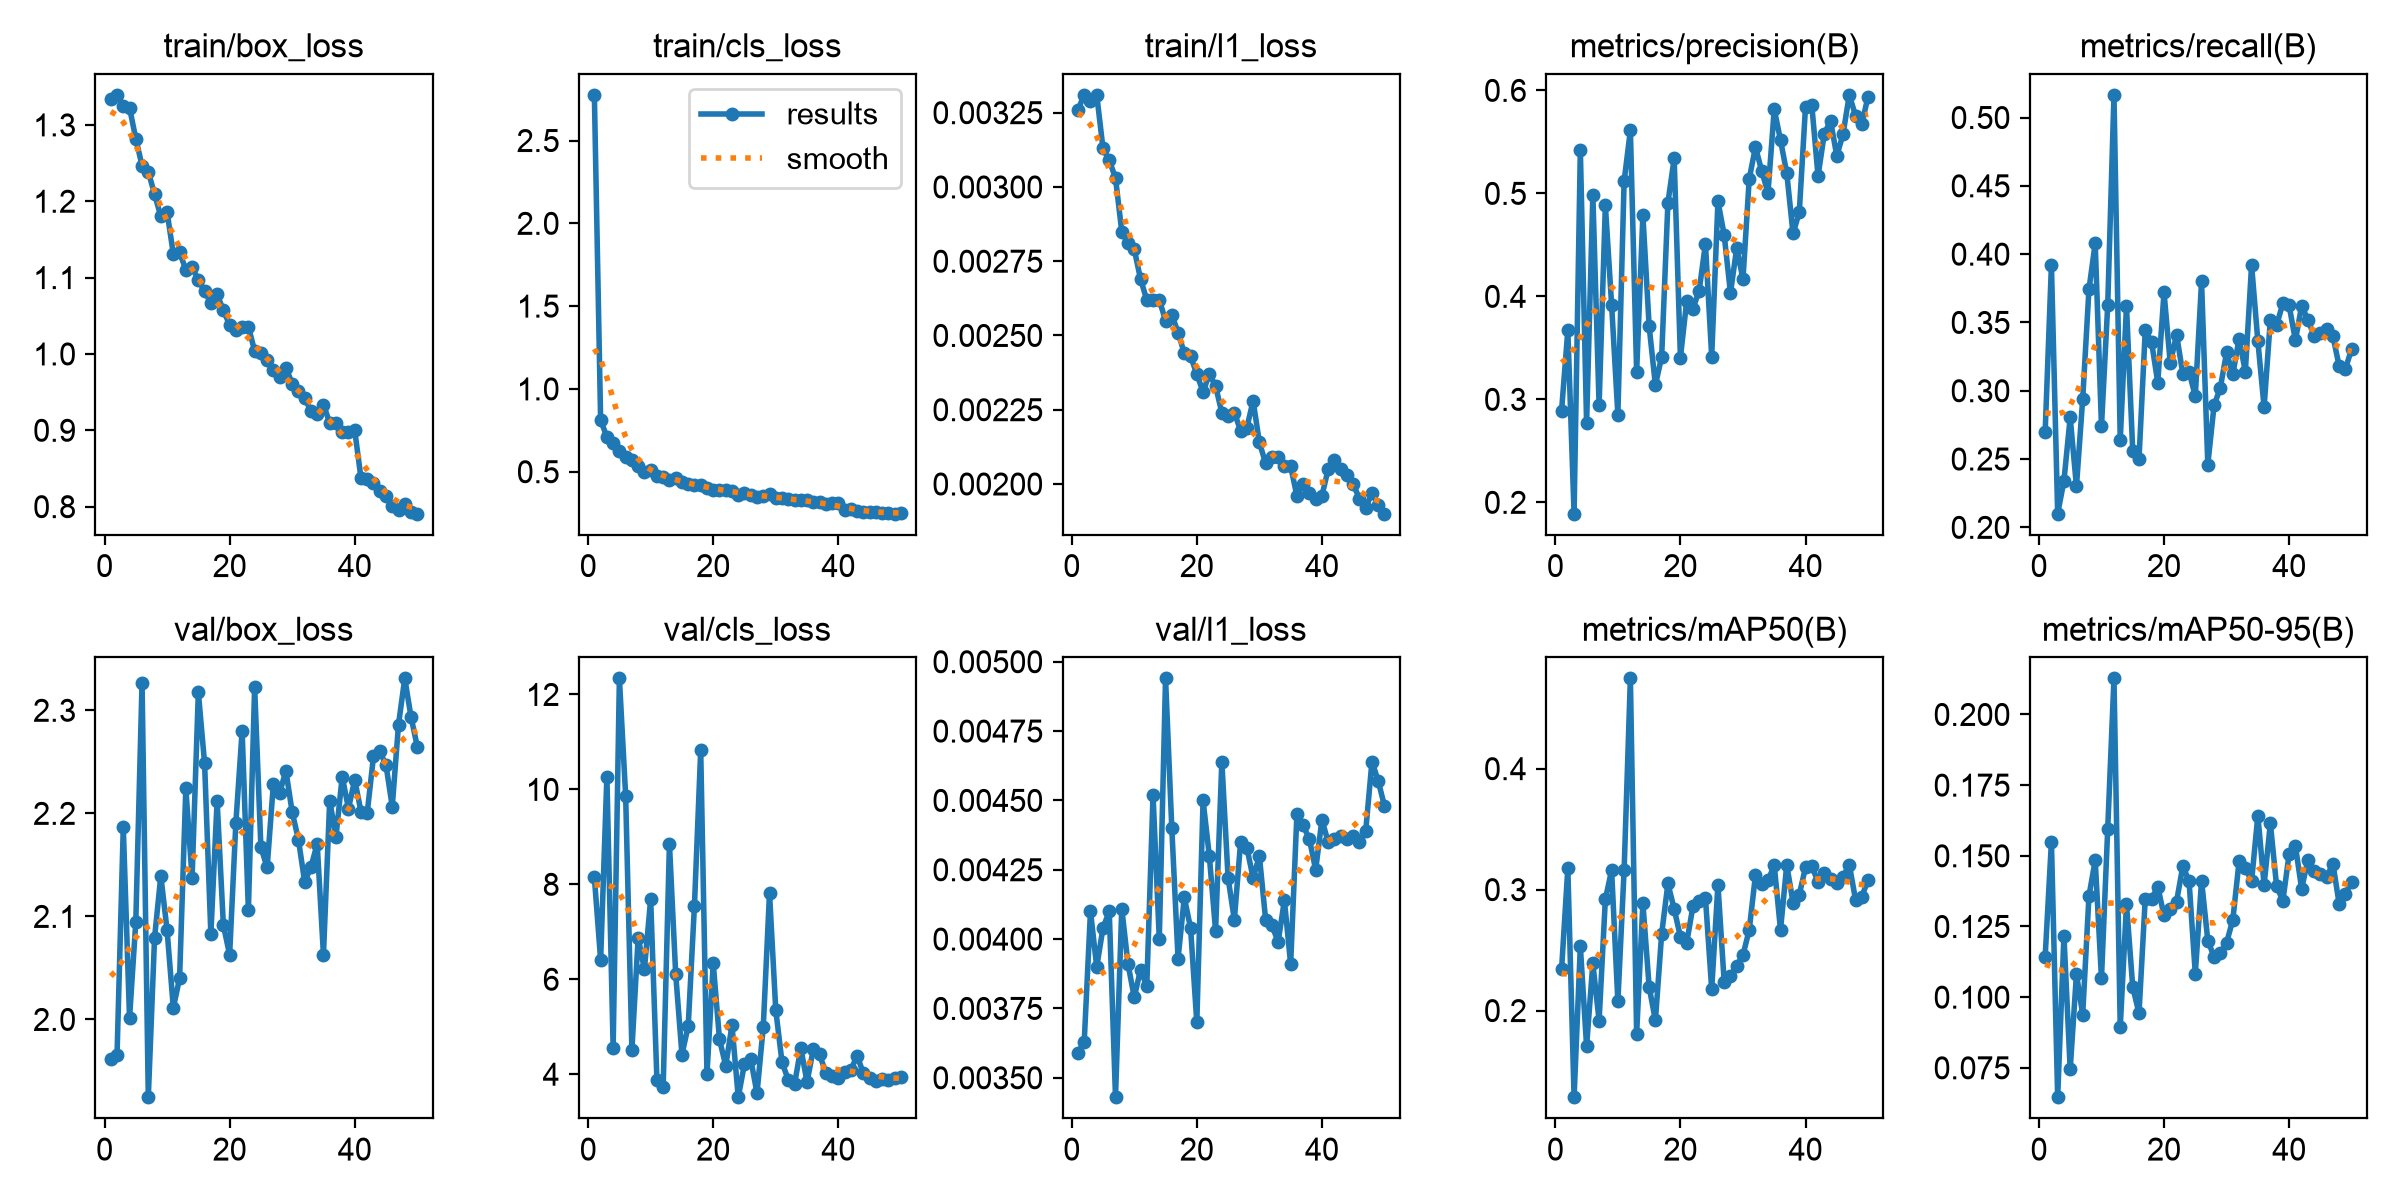

The file beside this chart, header and first rows:
epoch, time, train/box_loss, train/cls_loss, train/l1_loss, metrics/precision(B), metrics/recall(B), metrics/mAP50(B), metrics/mAP50-95(B), val/box_loss, val/cls_loss, val/l1_loss, lr/pg0, lr/pg1, lr/pg2
1, 110.9, 1.334, 2.776, 0.00326, 0.289, 0.27, 0.2341, 0.1144, 1.962, 8.146, 0.00359, 0.0006634, 0.0006634, 0.0006634
2, 132.9, 1.339, 0.8117, 0.00331, 0.367, 0.392, 0.3176, 0.155, 1.965, 6.406, 0.00363, 0.001304, 0.001304, 0.001304
3, 155.1, 1.325, 0.71, 0.00329, 0.189, 0.21, 0.1284, 0.06461, 2.187, 10.27, 0.0041, 0.001918, 0.001918, 0.001918
4, 177.2, 1.322, 0.676, 0.00331, 0.5424, 0.234, 0.253, 0.1218, 2.001, 4.561, 0.0039, 0.001881, 0.001881, 0.001881
5, 199.9, 1.282, 0.624, 0.00313, 0.277, 0.2805, 0.1706, 0.07452, 2.095, 12.34, 0.00404, 0.001842, 0.001842, 0.001842
6, 222.7, 1.247, 0.5876, 0.00309, 0.4985, 0.23, 0.2391, 0.1081, 2.327, 9.869, 0.0041, 0.001802, 0.001802, 0.001802
7, 245.5, 1.239, 0.569, 0.00303, 0.2941, 0.294, 0.1917, 0.09383, 1.925, 4.516, 0.00343, 0.001762, 0.001762, 0.001762
8, 268, 1.209, 0.5321, 0.00285, 0.4884, 0.3742, 0.292, 0.1358, 2.079, 6.878, 0.00411, 0.001723, 0.001723, 0.001723
9, 290.9, 1.18, 0.4961, 0.00281, 0.392, 0.408, 0.316, 0.1484, 2.139, 6.212, 0.00391, 0.001683, 0.001683, 0.001683
10, 313.2, 1.186, 0.5121, 0.00279, 0.2852, 0.274, 0.2075, 0.1067, 2.087, 7.686, 0.00379, 0.001644, 0.001644, 0.001644
11, 335.3, 1.131, 0.4736, 0.00269, 0.5118, 0.3627, 0.3161, 0.1595, 2.011, 3.88, 0.00389, 0.001604, 0.001604, 0.001604
12, 357.4, 1.133, 0.4692, 0.00262, 0.5612, 0.5166, 0.4747, 0.2128, 2.04, 3.733, 0.00383, 0.001564, 0.001564, 0.001564
13, 379.5, 1.11, 0.4494, 0.00262, 0.3265, 0.264, 0.1809, 0.08939, 2.224, 8.856, 0.00452, 0.001525, 0.001525, 0.001525
14, 401.5, 1.114, 0.4607, 0.00262, 0.4789, 0.362, 0.2888, 0.1329, 2.137, 6.112, 0.004, 0.001485, 0.001485, 0.001485
15, 423.7, 1.096, 0.4378, 0.00255, 0.371, 0.256, 0.2196, 0.1036, 2.317, 4.414, 0.00494, 0.001446, 0.001446, 0.001446
16, 445.9, 1.082, 0.4241, 0.00257, 0.3139, 0.25, 0.1919, 0.0943, 2.248, 5.013, 0.0044, 0.001406, 0.001406, 0.001406
17, 467.9, 1.067, 0.4194, 0.00251, 0.3413, 0.3441, 0.2633, 0.1349, 2.083, 7.554, 0.00393, 0.001366, 0.001366, 0.001366
18, 490.2, 1.078, 0.4204, 0.00244, 0.4908, 0.336, 0.3051, 0.1346, 2.212, 10.82, 0.00415, 0.001327, 0.001327, 0.001327
19, 512.9, 1.057, 0.4044, 0.00243, 0.5339, 0.306, 0.2841, 0.1391, 2.092, 4.001, 0.00404, 0.001287, 0.001287, 0.001287
20, 535.3, 1.038, 0.392, 0.00237, 0.3406, 0.372, 0.261, 0.1289, 2.063, 6.338, 0.0037, 0.001248, 0.001248, 0.001248
21, 558.3, 1.031, 0.3899, 0.00231, 0.3952, 0.32, 0.2559, 0.1313, 2.191, 4.735, 0.0045, 0.001208, 0.001208, 0.001208
22, 580.5, 1.035, 0.3903, 0.00237, 0.3881, 0.3412, 0.2862, 0.1338, 2.28, 4.179, 0.0043, 0.001168, 0.001168, 0.001168
23, 602.6, 1.036, 0.3857, 0.00233, 0.4056, 0.3125, 0.2907, 0.1462, 2.106, 5.031, 0.00403, 0.001129, 0.001129, 0.001129
24, 624.5, 1.004, 0.3609, 0.00224, 0.4511, 0.314, 0.2932, 0.1412, 2.323, 3.516, 0.00464, 0.001089, 0.001089, 0.001089
25, 646.7, 1.002, 0.3695, 0.00223, 0.3416, 0.296, 0.2177, 0.1083, 2.167, 4.218, 0.00422, 0.00105, 0.00105, 0.00105
26, 668.6, 0.9918, 0.3619, 0.00224, 0.4924, 0.38, 0.304, 0.1413, 2.148, 4.317, 0.00407, 0.00101, 0.00101, 0.00101
27, 690.7, 0.9791, 0.3485, 0.00218, 0.4595, 0.246, 0.2234, 0.12, 2.229, 3.599, 0.00435, 0.0009704, 0.0009704, 0.0009704
28, 712.8, 0.9694, 0.3527, 0.00219, 0.4033, 0.2893, 0.2287, 0.1143, 2.22, 4.994, 0.00433, 0.0009308, 0.0009308, 0.0009308
29, 735.3, 0.9819, 0.3639, 0.00228, 0.4469, 0.3022, 0.2371, 0.1156, 2.241, 7.816, 0.00422, 0.0008912, 0.0008912, 0.0008912
30, 758.4, 0.9612, 0.3437, 0.00214, 0.4167, 0.328, 0.2459, 0.1193, 2.201, 5.35, 0.0043, 0.0008516, 0.0008516, 0.0008516
31, 781.7, 0.951, 0.3387, 0.00207, 0.514, 0.312, 0.2667, 0.1273, 2.175, 4.251, 0.00407, 0.000812, 0.000812, 0.000812
32, 805.2, 0.9418, 0.3346, 0.00209, 0.5452, 0.338, 0.3121, 0.148, 2.133, 3.881, 0.00405, 0.0007724, 0.0007724, 0.0007724
33, 827.9, 0.9257, 0.3297, 0.00209, 0.5215, 0.314, 0.3043, 0.1456, 2.148, 3.785, 0.00399, 0.0007328, 0.0007328, 0.0007328
34, 850.7, 0.9212, 0.3279, 0.00206, 0.5007, 0.392, 0.3076, 0.1411, 2.17, 4.553, 0.00414, 0.0006932, 0.0006932, 0.0006932
35, 873.3, 0.9336, 0.3271, 0.00206, 0.5816, 0.3364, 0.3201, 0.1642, 2.063, 3.835, 0.00391, 0.0006536, 0.0006536, 0.0006536
36, 896, 0.9098, 0.3183, 0.00196, 0.5518, 0.288, 0.2667, 0.1397, 2.212, 4.525, 0.00445, 0.000614, 0.000614, 0.000614
37, 919.2, 0.9099, 0.3165, 0.002, 0.5197, 0.352, 0.3205, 0.1615, 2.177, 4.419, 0.00441, 0.0005744, 0.0005744, 0.0005744
38, 941.6, 0.8978, 0.3038, 0.00197, 0.4611, 0.348, 0.2893, 0.1392, 2.236, 4.027, 0.00436, 0.0005348, 0.0005348, 0.0005348
39, 963.9, 0.8973, 0.3084, 0.00195, 0.4816, 0.364, 0.2959, 0.1341, 2.205, 3.97, 0.00425, 0.0004952, 0.0004952, 0.0004952
40, 986.3, 0.8999, 0.31, 0.00196, 0.5842, 0.3625, 0.3184, 0.1506, 2.233, 3.915, 0.00443, 0.0004556, 0.0004556, 0.0004556
41, 1048, 0.8374, 0.269, 0.00205, 0.586, 0.3369, 0.3193, 0.1535, 2.202, 4.054, 0.00435, 0.000416, 0.000416, 0.000416
42, 1070, 0.8362, 0.2733, 0.00208, 0.5168, 0.362, 0.3065, 0.1384, 2.201, 4.085, 0.00436, 0.0003764, 0.0003764, 0.0003764
43, 1092, 0.831, 0.2655, 0.00205, 0.5579, 0.352, 0.3141, 0.1486, 2.255, 4.391, 0.00437, 0.0003368, 0.0003368, 0.0003368
44, 1114, 0.8202, 0.2588, 0.00203, 0.5706, 0.3401, 0.3089, 0.1446, 2.26, 4.02, 0.00436, 0.0002972, 0.0002972, 0.0002972
45, 1136, 0.8136, 0.2561, 0.002, 0.5363, 0.3424, 0.3053, 0.1436, 2.247, 3.914, 0.00437, 0.0002576, 0.0002576, 0.0002576
46, 1158, 0.8014, 0.254, 0.00195, 0.5576, 0.3454, 0.3107, 0.1425, 2.207, 3.852, 0.00435, 0.000218, 0.000218, 0.000218
47, 1180, 0.7958, 0.2488, 0.00192, 0.5957, 0.34, 0.3206, 0.1473, 2.286, 3.892, 0.00439, 0.0001784, 0.0001784, 0.0001784
48, 1201, 0.8036, 0.2521, 0.00197, 0.5753, 0.318, 0.2916, 0.133, 2.331, 3.876, 0.00464, 0.0001388, 0.0001388, 0.0001388
49, 1223, 0.7927, 0.2465, 0.00193, 0.5676, 0.316, 0.2942, 0.1366, 2.294, 3.912, 0.00457, 9.92e-05, 9.92e-05, 9.92e-05
50, 1245, 0.7908, 0.2529, 0.0019, 0.594, 0.3307, 0.3081, 0.1407, 2.265, 3.937, 0.00448, 5.96e-05, 5.96e-05, 5.96e-05
